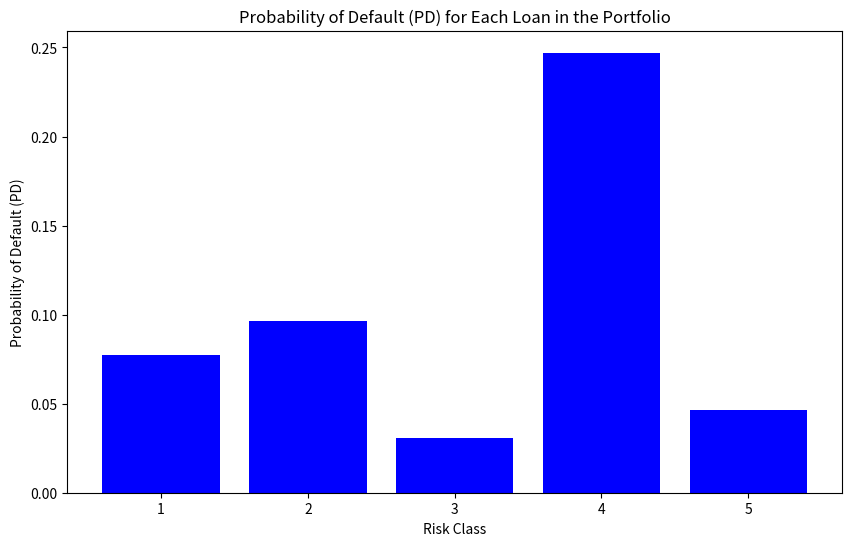

This figure's Python source:
import numpy as np
import pandas as pd
from scipy.stats import norm
import matplotlib.pyplot as plt

# Function to calculate Merton Model PD
def merton_model_pd(asset_value, debt_value, volatility, risk_free_rate, time_to_maturity):
    """
    Calculate the Probability of Default (PD) using the Merton Model.

    Parameters:
    asset_value (float): The value of the firm's assets.
    debt_value (float): The value of the firm's liabilities.
    volatility (float): The volatility of the firm's asset value.
    risk_free_rate (float): The risk-free rate (annualized).
    time_to_maturity (float): The time to maturity (in years).
    
    Returns:
    pd (float): The probability of default.
    """
    # Calculate the distance to default (DD)
    dd = (asset_value - debt_value) / (volatility * asset_value)
    
    # Calculate the probability of default (PD) using the Merton model formula
    d1 = (np.log(asset_value / debt_value) + (risk_free_rate - 0.5 * volatility**2) * time_to_maturity) / (volatility * np.sqrt(time_to_maturity))
    pd = norm.cdf(-d1)  # Cumulative distribution function of the normal distribution
    return pd

# Example loan portfolio with asset values, debt values, volatility, risk-free rate, and time to maturity
portfolio_data = {
    'Risk Class': [1, 2, 3, 4, 5],
    'Asset_Value': [100000, 120000, 150000, 110000, 95000],  # Example values for the firm's asset value
    'Debt_Value': [70000, 80000, 100000, 90000, 60000],  # Example values for the firm's liabilities
    'Volatility': [0.25, 0.30, 0.22, 0.28, 0.27],  # Volatility of asset value (annualized)
    'Risk_Free_Rate': [0.03, 0.03, 0.03, 0.03, 0.03],  # Risk-free rate (3% per year)
    'Time_to_Maturity': [1, 1, 1, 1, 1]  # Time to maturity in years (1 year)
}

# Convert portfolio data to a DataFrame
df = pd.DataFrame(portfolio_data)

# Calculate Probability of Default (PD) for each loan in the portfolio using Merton Model
df['PD'] = df.apply(lambda row: merton_model_pd(row['Asset_Value'], row['Debt_Value'], row['Volatility'],
                                                row['Risk_Free_Rate'], row['Time_to_Maturity']), axis=1)

# Display the portfolio data with PD values
print(df)

# Visualizing the Probability of Default (PD) for each loan in the portfolio
plt.figure(figsize=(10, 6))
plt.bar(df['Risk Class'], df['PD'], color='blue')
plt.xlabel('Risk Class')
plt.ylabel('Probability of Default (PD)')
plt.title('Probability of Default (PD) for Each Loan in the Portfolio')
plt.show()

